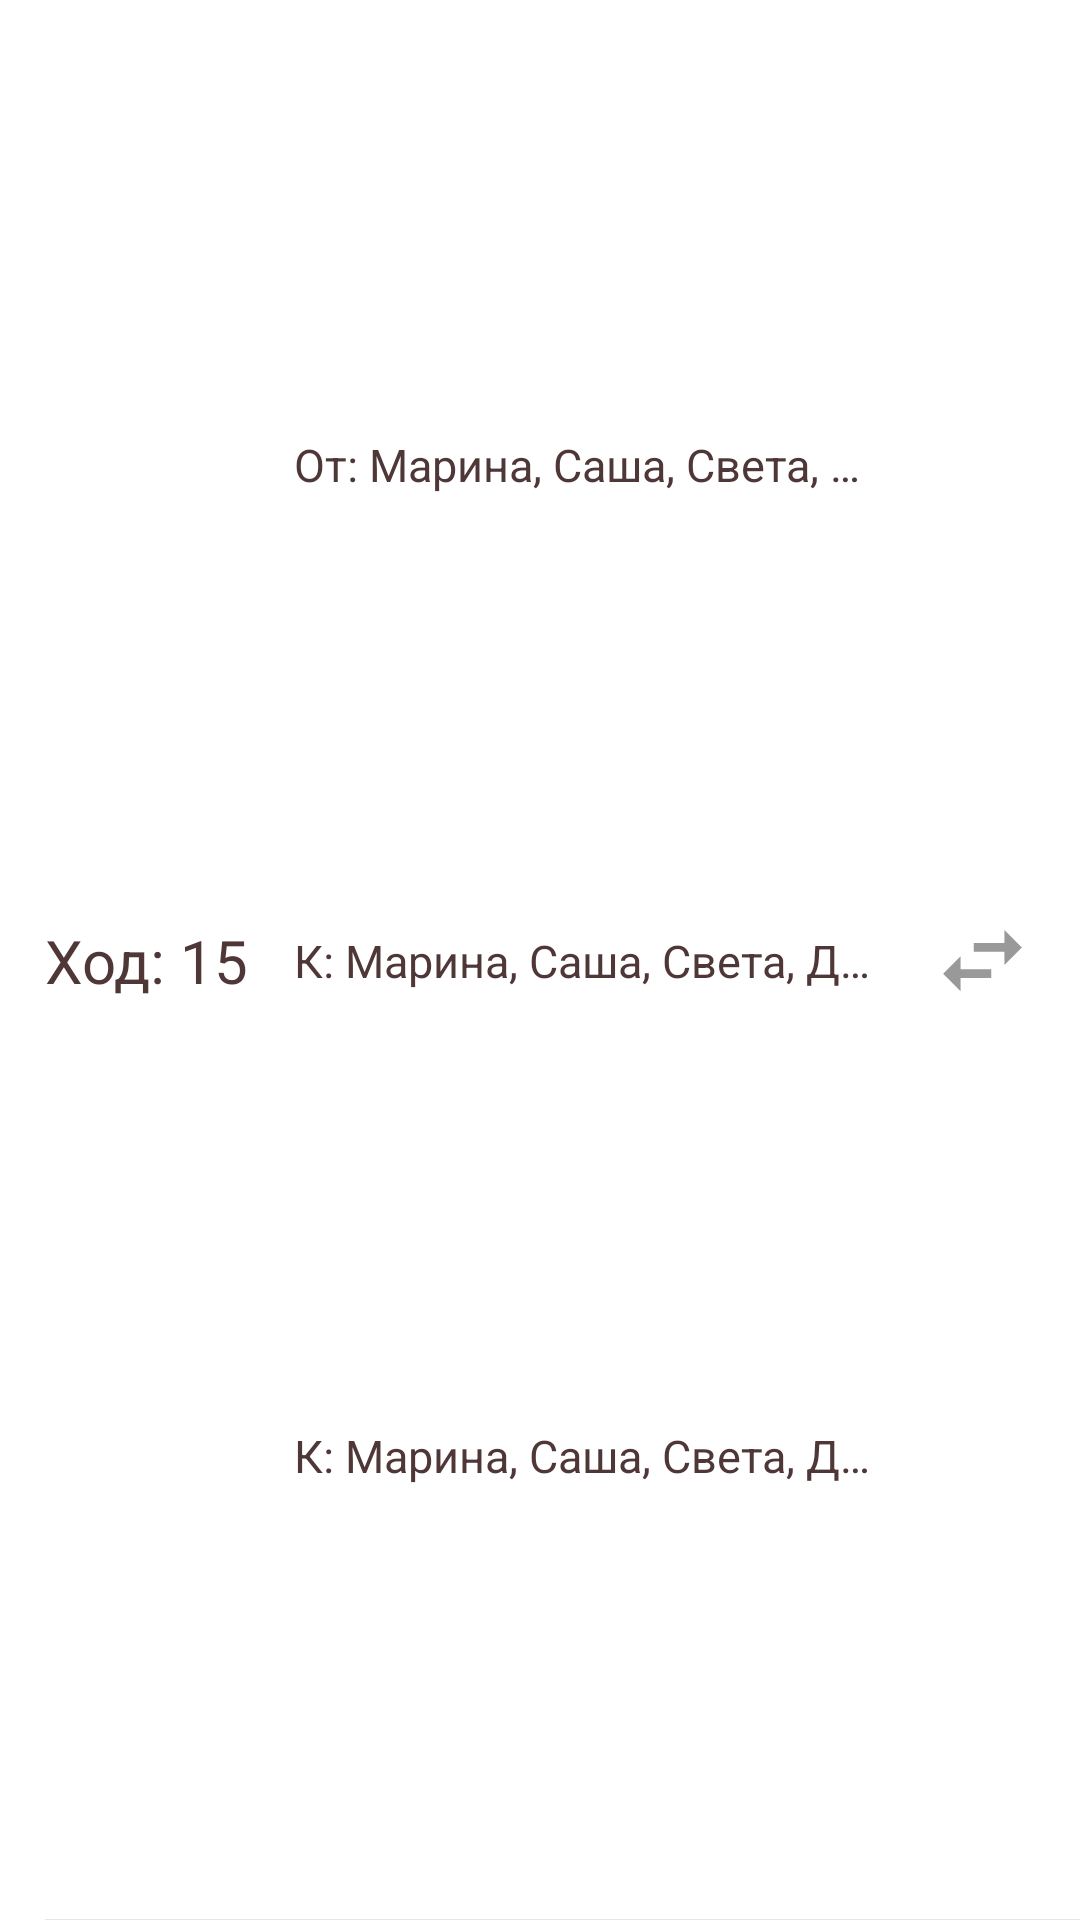

Layout XML and referenced resources for this Android screen:
<!-- AndroidManifest.xml: application theme Theme.AppCompat.Light.NoActionBar -->
<!-- res/layout/game_move_item.xml -->
<androidx.constraintlayout.widget.ConstraintLayout
    xmlns:android="http://schemas.android.com/apk/res/android"
    xmlns:tools="http://schemas.android.com/tools"
    android:layout_width="match_parent"
    android:layout_height="80dp"
    xmlns:app="http://schemas.android.com/apk/res-auto"
    android:layout_weight="1"
    android:gravity="center_vertical"
    android:orientation="horizontal"
    android:background="@color/colorOnPrimary">

    <TextView
        android:id="@+id/tv_players_list2"
        android:layout_width="0dp"
        android:layout_height="wrap_content"
        android:layout_marginStart="15dp"
        android:layout_marginEnd="15dp"
        android:ellipsize="end"
        android:gravity="center|start"
        android:maxLines="1"
        android:text="К: Марина, Саша, Света, Даниил, Леша, Саша, Александр"
        android:textColor="@color/grey_80"
        android:textSize="15sp"
        app:layout_constraintBottom_toBottomOf="parent"
        app:layout_constraintEnd_toStartOf="@+id/iv_action"
        app:layout_constraintStart_toEndOf="@+id/tv_id"
        app:layout_constraintTop_toBottomOf="@+id/tv_players_list" />

    <TextView
        android:id="@+id/tv_id"
        android:layout_width="0dp"
        android:layout_height="wrap_content"
        android:layout_marginStart="15dp"
        android:ellipsize="end"
        android:maxLines="1"
        android:text="Ход: 15"
        android:textAppearance="@style/TextAppearance.AppCompat.Medium"
        android:textColor="@color/grey_80"
        android:textSize="20sp"
        app:layout_constraintBottom_toBottomOf="parent"
        app:layout_constraintStart_toStartOf="parent"
        app:layout_constraintTop_toTopOf="parent" />

    <TextView
        android:id="@+id/p123"
        android:layout_width="0dp"
        android:layout_height="wrap_content"
        android:layout_marginStart="15dp"
        android:layout_marginEnd="15dp"
        android:ellipsize="end"
        android:maxLines="1"
        android:text="От: Марина, Саша, Света, Даниил, Леша, Саша, Александр"
        android:textAppearance="@style/TextAppearance.AppCompat.Medium"
        android:textColor="@color/grey_80"
        android:textSize="15sp"
        app:layout_constraintBottom_toTopOf="@+id/tv_players_list"
        app:layout_constraintEnd_toStartOf="@+id/iv_action"
        app:layout_constraintStart_toEndOf="@+id/tv_id"
        app:layout_constraintTop_toTopOf="parent" />

    <ImageView
        android:id="@+id/iv_action"
        android:layout_width="35dp"
        android:layout_height="35dp"
        android:layout_marginEnd="15dp"
        android:background="@android:color/transparent"
        android:tint="@color/grey_40"
        app:layout_constraintBottom_toBottomOf="parent"
        app:layout_constraintEnd_toEndOf="parent"
        app:layout_constraintTop_toTopOf="parent"
        app:srcCompat="@drawable/ic_swap_horiz" />

    <View
        android:layout_width="match_parent"
        android:layout_height="1px"
        android:layout_marginStart="15dp"
        android:background="@color/grey_10"
        app:layout_constraintBottom_toBottomOf="parent"
        app:layout_constraintEnd_toEndOf="parent"
        app:layout_constraintStart_toStartOf="parent" />

    <TextView
        android:id="@+id/tv_players_list"
        android:layout_width="0dp"
        android:layout_height="wrap_content"
        android:layout_marginStart="15dp"
        android:layout_marginEnd="15dp"
        android:ellipsize="end"
        android:gravity="center|start"
        android:maxLines="1"
        android:text="К: Марина, Саша, Света, Даниил, Леша, Саша, Александр"
        android:textColor="@color/grey_80"
        android:textSize="15sp"
        app:layout_constraintBottom_toTopOf="@+id/tv_players_list2"
        app:layout_constraintEnd_toStartOf="@+id/iv_action"
        app:layout_constraintStart_toEndOf="@+id/tv_id"
        app:layout_constraintTop_toBottomOf="@+id/p123" />

</androidx.constraintlayout.widget.ConstraintLayout>
<!-- resources referenced by this layout -->
<resources>
  <color name="colorOnPrimary">@color/overlay_light_100</color>
  <color name="grey_10">#e6e6e6</color>
  <color name="grey_40">#999999</color>
  <color name="grey_80">#4F3737</color>
  <!-- drawable ic_swap_horiz (drawable) -->
  <vector
      xmlns:android="http://schemas.android.com/apk/res/android"
      android:width="24dp"
      android:height="24dp"
      android:viewportWidth="24.0"
      android:viewportHeight="24.0"
      android:tint="@color/colorOnPrimary">
  
      <path
          android:fillColor="@color/colorOnPrimary"
          android:pathData="M6.99,11L3,15l3.99,4v-3H14v-2H6.99v-3zM21,9l-3.99,-4v3H10v2h7.01v3L21,9z"/>
  </vector>
  <color name="overlay_light_100">#FFFFFFFF</color>
</resources>
